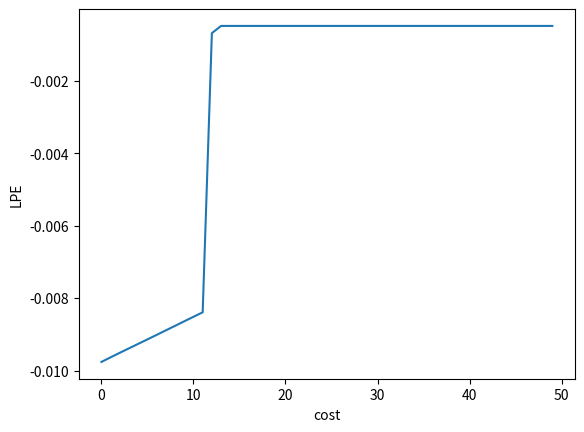

Python code for this plot:
import numpy as np
import scipy.optimize as sc
import matplotlib.pyplot as plt

#demand curve on an aggergate level
def DemandCurve(time, c, r, prices, stored, belief, bCap, aversion, volatility, consumption, n, spike):
    #get the forecasts first
    push = 5
    gamma = 0.0001
    forecastPrice1 = GetForecast(c, r, prices, 1,  aversion, n, volatility, time, consumption, stored, bCap, spike)
    forecastPrice2 = GetForecast(c, r, prices, 2,  aversion, n, volatility, time, consumption, stored, bCap, spike)

    #find the individual demands for different forecasts
    forecast = belief * forecastPrice1 + (1 - belief) * forecastPrice2
    # - c + 20000
    aggregateDemand = consumption + c + (gamma * (bCap / 2 - stored ) + forecast * (gamma * push + 1) - (1 + r) * prices[-1]) / (2 * aversion * volatility + gamma) #((bCap / 2 - stored - c + push * forecast) + 1000 *(forecast - (1 + r) * prices[-1])) / (2 * aversion * volatility + 1)
    # print(aggregateDemand)
    return aggregateDemand

#generation function
def GetForecast(c, r, prices, belief, aversion, n, volatility, time, consumption, stored, bCap, spike):
    push = 5
    gamma = 0.0001
    # + 20000 - c
    fundamentalPrice = ((2 * aversion * volatility + gamma) * (c - Generation(consumption, c, time, spike) + consumption) + gamma * (bCap / 2 - stored )) / (n * r + gamma * push)

    if (belief == 1):
        return fundamentalPrice
    else:
        return fundamentalPrice + 1.03 * (prices[-2] - fundamentalPrice)

#generation function
def Generation(consumption, c, time, spike):
    if (time == 70): return consumption + c + spike
    if (time == 80): return consumption + c - spike
    return consumption + c #* np.random.normal(0,10)
# + 2 * np.random.uniform(-1,1) +
#market clearing
def MarketClearing(time, c, r, prices, stored, belief, bCap, aversion, volatility, consumption, n, spike):
    f =  lambda p: DemandCurve(time, c, r, np.append(prices, p), stored, belief, bCap, aversion, volatility, consumption, n, spike) - Generation(consumption, c, time, spike)
    price = sc.bisect(f, -10**10, 10**10)
    deltaStore = DemandCurve(time, c, r, np.append(prices, price), stored, belief, bCap, aversion, volatility, consumption, n, spike) - consumption

    return price, deltaStore

#percentage of opinion 1
def ForecastPercentage(beta, c, r, prices, aversion, cost, n, time, consumption, belief, eta, stored, bCap, spike):
    pi1 = - ( GetForecast(c, r, prices, 1, aversion, n, volatility, time, consumption, stored, bCap, spike) - prices[-1]) ** 2 - cost
    pi2 = - ( GetForecast(c, r, prices, 2, aversion, n, volatility, time, consumption, stored, bCap, spike) - prices[-1]) ** 2

    return eta * 1 / (1 + np.exp(beta * (pi2 - pi1))) + (1 - eta) * belief[-1]

#characteristics for aggregate
if (__name__ == '__main__'):
    r = 0.06
    prices = np.array([0, 0])
    prices2 = prices
    belief = np.array([0.5])
    bCap = 50000
    aversion = 2
    volatility = 3
    consumption = 20000
    time = 100
    n = 100

    beta = 0.03
    eta = 0.1
    # cost = 2
    beliefAvg = []
    storage = []
    variances = []
    derivatives = []
    recoveryTime = []
    spikeSize = []
    c = 200 * np.sin(np.linspace(time/2, time/12, time))
    distrubance = 0.01
    spike = 20000

    #loop over time
    for cost in np.arange(0, 50, 1):
        store = np.array([bCap / 2])
        for i in range(time):
            newPrice, delta = MarketClearing(i, c[i], r, prices, store[-1], belief[-1], bCap, aversion, volatility, consumption, n, spike)
            prices2[-1] = prices[-1] + distrubance
            newPrice2, delta2 = MarketClearing(i, c[i], r, prices2, store[-1], belief[-1], bCap, aversion, volatility, consumption, n, spike)

            prices = np.append(prices, newPrice)
            prices2 = np.append(prices2, newPrice2)
            store = np.append(store, store[-1] + delta)
            belief = np.append(belief, ForecastPercentage(beta, c[i], r, prices, aversion, cost, n, time, consumption, belief, eta, store[-1], bCap, spike))
            # variances = np.append(variances, np.var(prices))

        beliefAvg = np.append(beliefAvg, np.mean(belief[-time:]))
        variances = np.append(variances, np.var(prices[-time:]))
        storage = np.append(storage, store[-time:])
        derivative = np.log(abs((prices2[-time:] - prices[-time:])/distrubance))
        # derivative = derivative[derivative >= -1E308]
        derivatives = np.append(derivatives, np.mean(derivative))
        # recoveryTime = np.append(recoveryTime, np.where(abs(prices[(72 + time * cost):]) < 0.05)[0][0])
        # spikeSize = np.append(spikeSize, np.max(abs(prices[(cost * time):])))
    plt.plot(derivatives)
    # plt.yscale('log')
    plt.xlabel('cost')
    plt.ylabel('LPE')
    plt.show()
